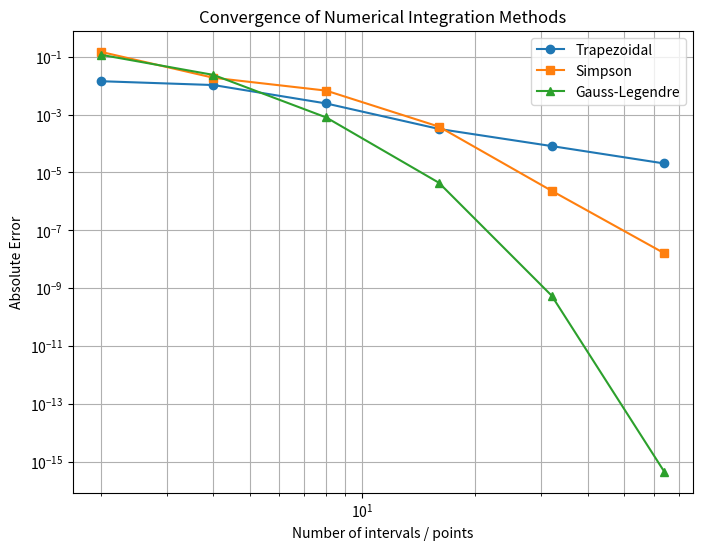

Here is the Python script that generated this plot:

import numpy as np
import matplotlib.pyplot as plt

# Transformed function
def g(t):
    if t >= 1:
        return 0.0

    return np.exp(-t/(1-t)) / (1-t)**2


# Composite Trapezoidal Rule
def trapezoidal(n):
    a = 0
    b = 1
    h = (b-a)/n

    total = (g(a) + g(b))/2

    for i in range(1, n):
        total += g(a + i*h)

    return h * total


# Composite Simpson's Rule
def simpson(n):
    a = 0
    b = 1
    h = (b-a)/n

    total = g(a) + g(b)

    for i in range(1, n):
        x = a + i*h

        if i % 2 == 0:
            total += 2*g(x)
        else:
            total += 4*g(x)

    return (h/3) * total


# Gauss-Legendre Quadrature
def gauss_legendre(n):
    x, w = np.polynomial.legendre.leggauss(n)

    # Transform nodes from [-1,1] to [0,1]
    t = (x + 1)/2

    integral = 0

    for i in range(n):
        integral += w[i] * g(t[i])

    return integral/2


# Exact analytical value
exact = 1.0

# Number of intervals / quadrature points
N = [2, 4, 8, 16, 32, 64]

trap_errors = []
simp_errors = []
gauss_errors = []

print("Comparison of Numerical Integration Methods")
print("---------------------------------------------")

print("N       Trapezoidal       Simpson       Gauss")

for n in N:

    trap = trapezoidal(n)
    simp = simpson(n)
    gauss = gauss_legendre(n)

    trap_errors.append(abs(exact - trap))
    simp_errors.append(abs(exact - simp))
    gauss_errors.append(abs(exact - gauss))

    print(n, trap, simp, gauss)


# Plot convergence
plt.figure(figsize=(8, 6))

plt.loglog(N, trap_errors, 'o-', label="Trapezoidal")
plt.loglog(N, simp_errors, 's-', label="Simpson")
plt.loglog(N, gauss_errors, '^-', label="Gauss-Legendre")

plt.xlabel("Number of intervals / points")
plt.ylabel("Absolute Error")

plt.title("Convergence of Numerical Integration Methods")

plt.legend()
plt.grid(True, which="both")

plt.show()
